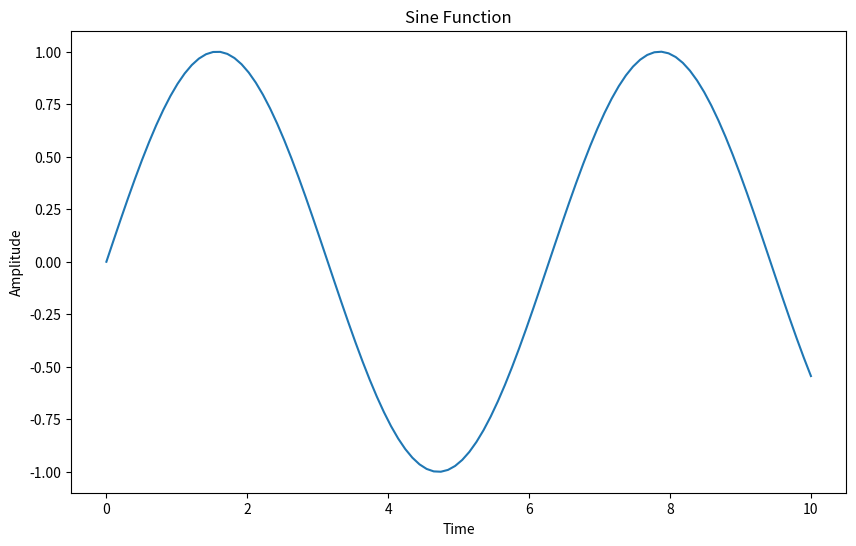

This chart was generated by the following Python code:

import matplotlib.pyplot as plt
import numpy as np

# Define some sample data
x = np.linspace(0, 10, 100)
y = np.sin(x)

# Create a line plot
plt.figure(figsize=(10, 6))
plt.plot(x, y)
plt.xlabel('Time')
plt.ylabel('Amplitude')
plt.title('Sine Function')
plt.show()

# Print True or False
print(True)
print(False)
